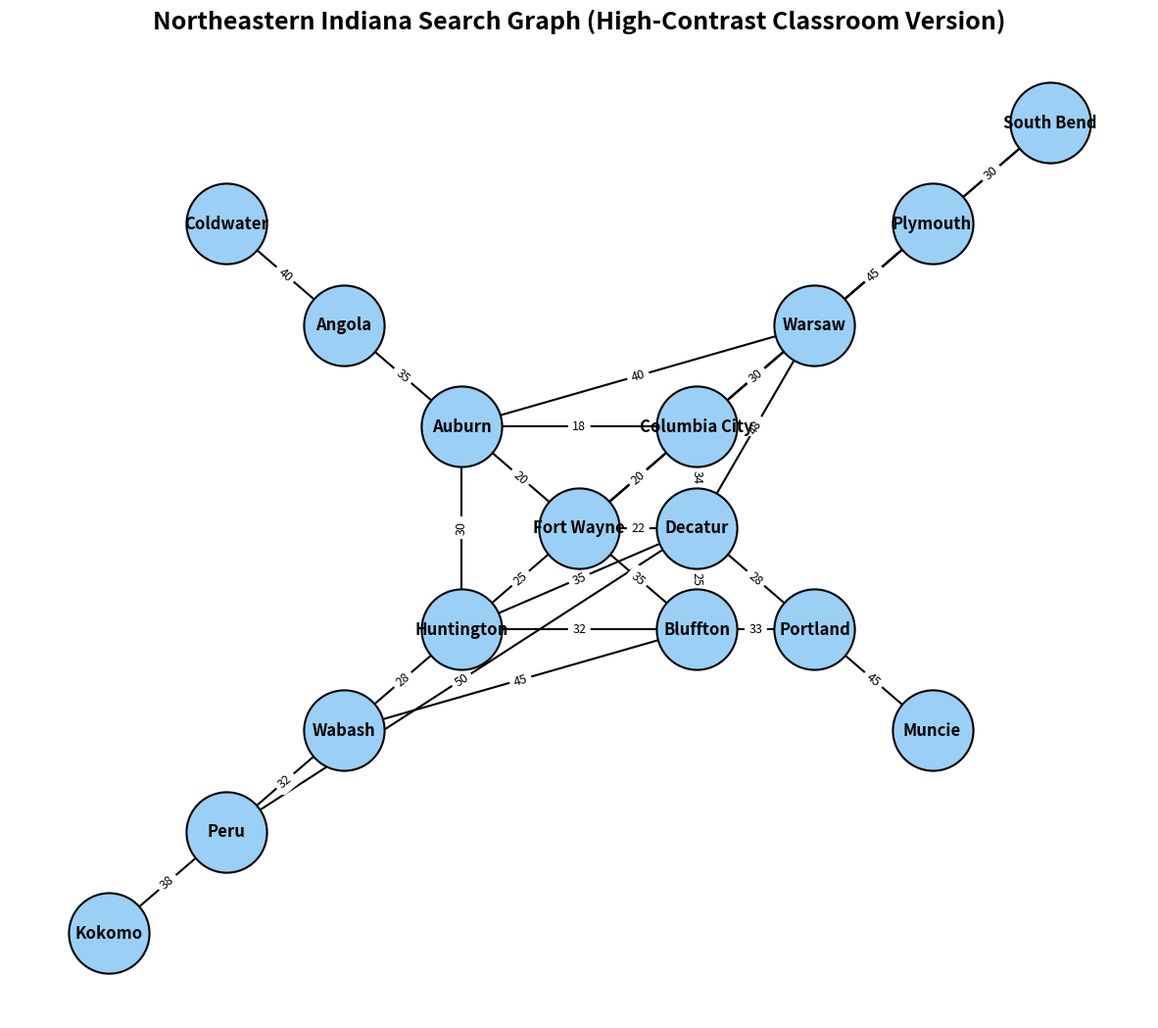

Python code for this plot:
import matplotlib.pyplot as plt
import networkx as nx

# -----------------------------
# Create the graph
# -----------------------------
G = nx.Graph()

# Road segments with costs
edges = [
    ("Fort Wayne","Huntington",25),
    ("Fort Wayne","Columbia City",20),
    ("Fort Wayne","Auburn",20),
    ("Fort Wayne","Decatur",22),
    ("Fort Wayne","Bluffton",35),

    ("Auburn","Angola",35),
    ("Angola","Coldwater",40),

    ("Huntington","Wabash",28),
    ("Wabash","Peru",32),
    ("Peru","Kokomo",38),

    ("Bluffton","Decatur",25),
    ("Decatur","Portland",28),
    ("Portland","Muncie",45),

    ("Columbia City","Warsaw",30),
    ("Warsaw","Plymouth",45),
    ("Plymouth","South Bend",30),

    # Additional cross-connections
    ("Auburn","Columbia City",18),
    ("Auburn","Huntington",30),
    ("Decatur","Huntington",35),
    ("Bluffton","Huntington",32),
    ("Decatur","Columbia City",34),
    ("Warsaw","Fort Wayne",42),
    ("Warsaw","Auburn",40),
    ("Wabash","Bluffton",45),
    ("Peru","Decatur",50),
    ("Portland","Bluffton",33),
    ("Warsaw","Decatur",48),
    ("Plymouth","Fort Wayne",65),
    ("South Bend","Warsaw",55),
]

for u, v, w in edges:
    G.add_edge(u, v, weight=w)

# -----------------------------
# Fixed layout (Romania-map-like)
# -----------------------------
pos = {
    "Fort Wayne": (0, 0),

    "Auburn": (-1, 1),
    "Angola": (-2, 2),
    "Coldwater": (-3, 3),

    "Huntington": (-1, -1),
    "Wabash": (-2, -2),
    "Peru": (-3, -3),
    "Kokomo": (-4, -4),

    "Bluffton": (1, -1),
    "Decatur": (1, 0),
    "Portland": (2, -1),
    "Muncie": (3, -2),

    "Columbia City": (1, 1),
    "Warsaw": (2, 2),
    "Plymouth": (3, 3),
    "South Bend": (4, 4),
}

# -----------------------------
# Draw the graph
# -----------------------------
plt.figure(figsize=(15, 13))

# Nodes
nx.draw_networkx_nodes(
    G, pos,
    node_size=3500,
    node_color="#9ad0f5",   # light blue
    edgecolors="black",
    linewidths=1.5
)

# Edges
nx.draw_networkx_edges(G, pos, width=1.5)

# Node labels
nx.draw_networkx_labels(
    G, pos,
    font_size=12,
    font_color="black",
    font_weight="bold"
)

# Edge labels (costs)
edge_labels = nx.get_edge_attributes(G, "weight")
nx.draw_networkx_edge_labels(
    G, pos,
    edge_labels=edge_labels,
    font_size=9,
    font_color="black"
)

# Title and cleanup
plt.title(
    "Northeastern Indiana Search Graph (High-Contrast Classroom Version)",
    fontsize=18,
    weight="bold"
)
plt.axis("off")
plt.show()
